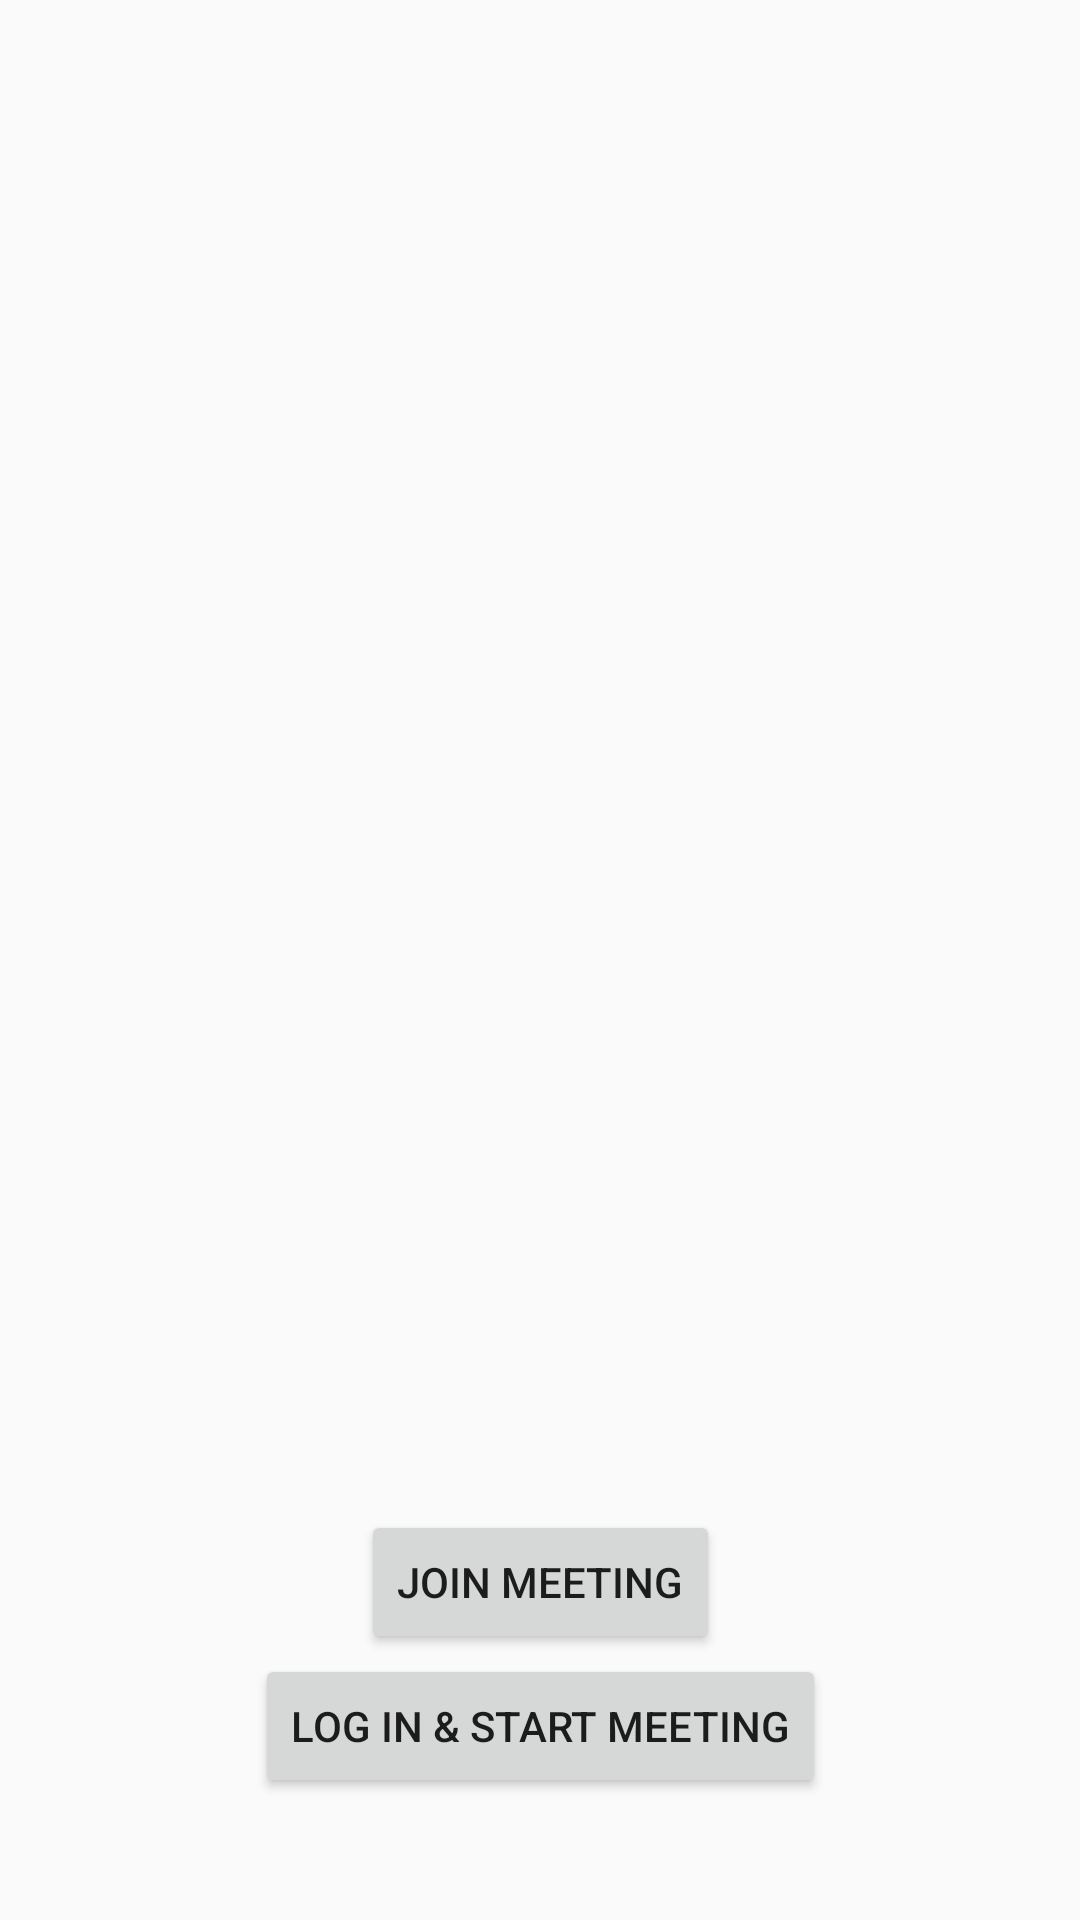

The Android layout XML behind this screen, and the referenced resources:
<!-- AndroidManifest.xml: application theme AppTheme -->
<!-- res/layout/frag8_mystudy_zoom.xml -->
<?xml version="1.0" encoding="utf-8"?>
<androidx.constraintlayout.widget.ConstraintLayout
    xmlns:android="http://schemas.android.com/apk/res/android"
    xmlns:app="http://schemas.android.com/apk/res-auto"
    xmlns:tools="http://schemas.android.com/tools"
    android:layout_width="match_parent"
    android:layout_height="match_parent">

    <Button
        android:id="@+id/join_button"
        android:layout_width="wrap_content"
        android:layout_height="wrap_content"
        android:text="join meeting"
        app:layout_constraintBottom_toBottomOf="parent"
        app:layout_constraintLeft_toLeftOf="parent"
        app:layout_constraintRight_toRightOf="parent"
        app:layout_constraintTop_toTopOf="parent"
        app:layout_constraintVertical_bias="0.85" />

    <Button
        android:id="@+id/login_button"
        android:layout_width="wrap_content"
        android:layout_height="wrap_content"
        android:text="log in &amp; start meeting"
        app:layout_constraintTop_toBottomOf="@id/join_button"
        app:layout_constraintStart_toStartOf="parent"
        app:layout_constraintEnd_toEndOf="parent"/>

</androidx.constraintlayout.widget.ConstraintLayout>
<!-- resources referenced by this layout -->
<resources>
  <style name="AppTheme" parent="Theme.AppCompat.Light.NoActionBar">
          
          <item name="colorPrimary">@color/colorPrimary</item>
          <item name="colorPrimaryDark">@color/colorPrimaryDark</item>
          <item name="colorAccent">@color/colorAccent</item>
      </style>
  <color name="colorPrimary">#83C3ED</color>
  <color name="colorPrimaryDark">#5E90B3</color>
  <color name="colorAccent">#83C3ED</color>
</resources>
